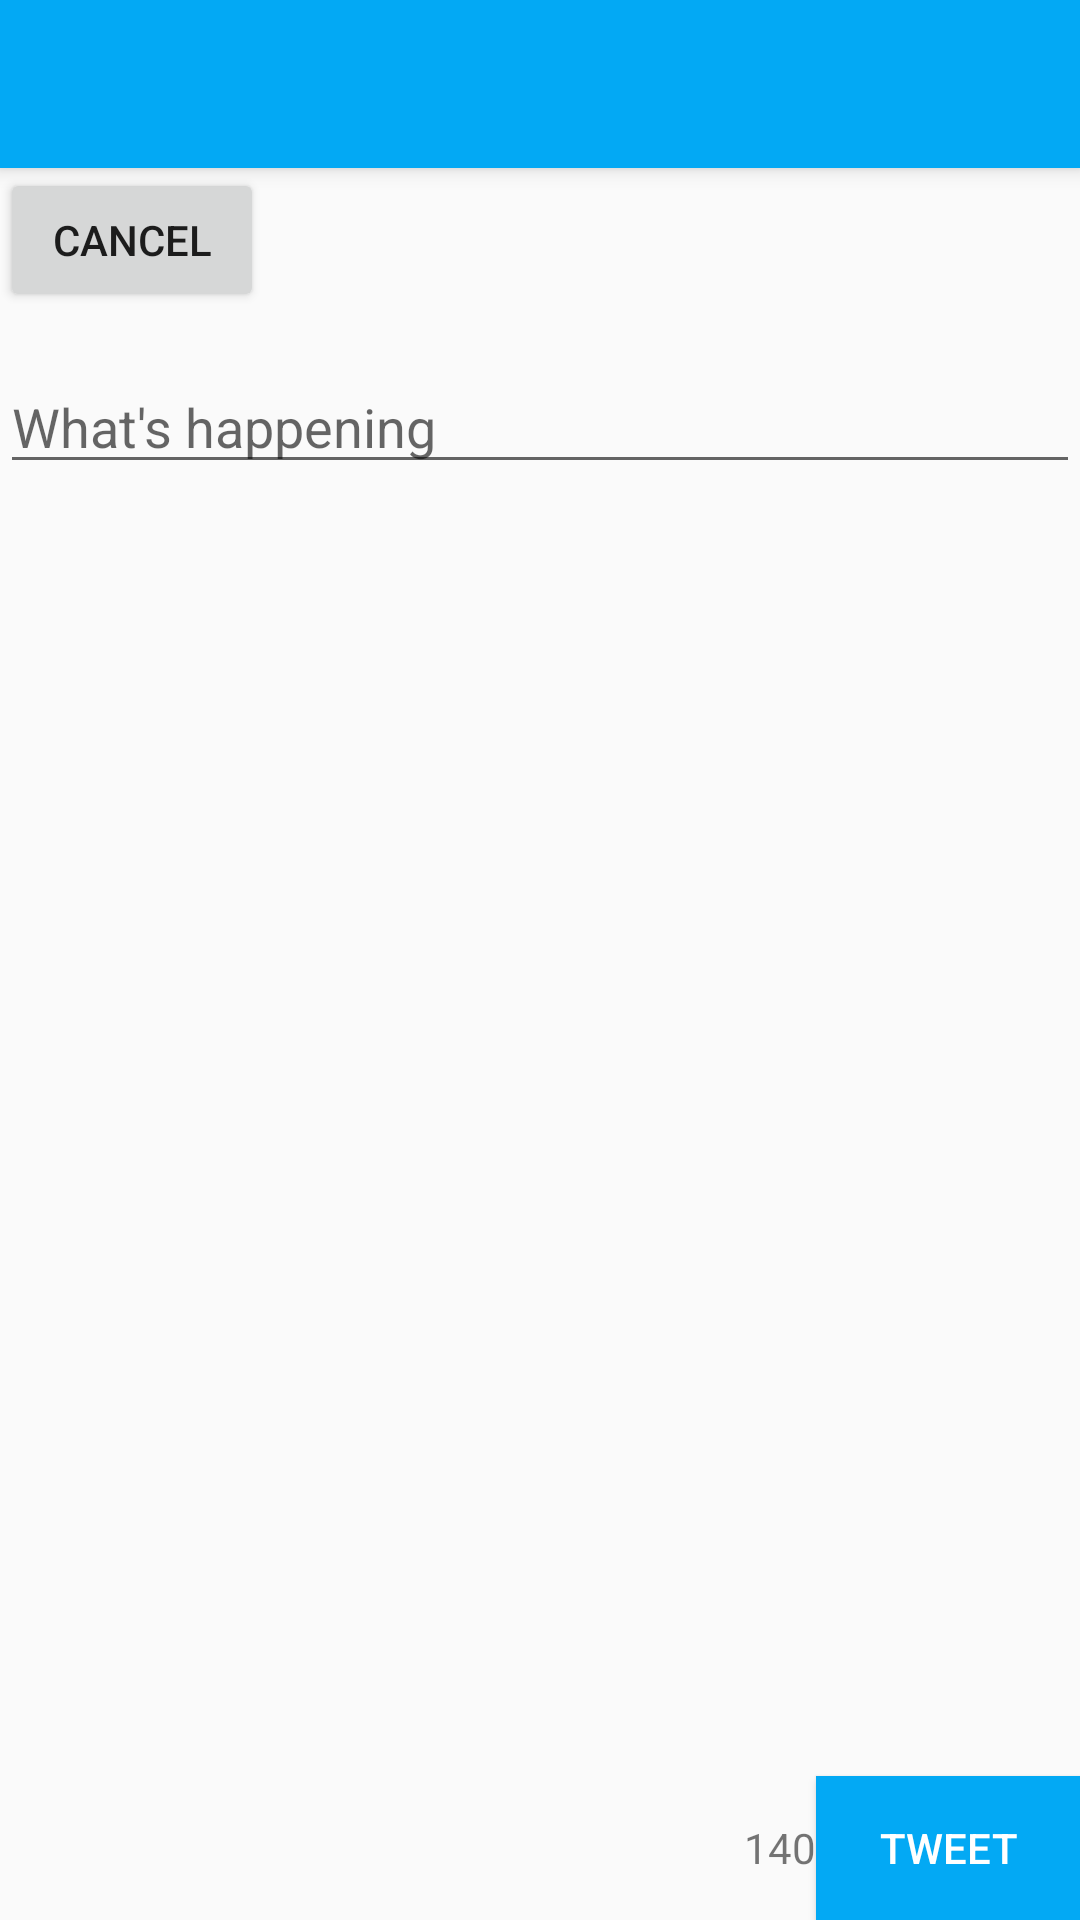

Reconstruct the res/layout file that produces this screen, plus the resources it refers to.
<!-- AndroidManifest.xml: application theme AppTheme -->
<!-- res/layout/acitvity_compose.xml -->
<?xml version="1.0" encoding="utf-8"?>
<layout xmlns:android="http://schemas.android.com/apk/res/android"
    xmlns:tools="http://schemas.android.com/tools">
    <data>
        <variable
            name="user"
            type="com.example.twitterclient.models.User" />
    </data>
    <RelativeLayout  xmlns:app="http://schemas.android.com/apk/res-auto"
        android:layout_width="match_parent"
        android:layout_height="match_parent"
        tools:context=".ComposeActivity">

        <include layout="@layout/main_toolbar" />

        <Button
            android:id="@+id/btnCancel"
            android:layout_width="wrap_content"
            android:layout_height="wrap_content"
            android:layout_alignParentLeft="true"
            android:layout_below="@+id/mainToolbar"
            android:text="Cancel"/>
        <ImageView
            android:id="@+id/ivAvatar"
            android:layout_width="64dp"
            android:layout_height="64dp"
            android:layout_alignTop="@+id/btnCancel"
            android:layout_alignParentRight="true"
            android:layout_margin="@dimen/item_margin"
            android:src="@drawable/image_loading"
            app:imageUrl="@{user.profileImageUrl}"/>
        <TextView
            android:id="@+id/tvName"
            android:layout_width="wrap_content"
            android:layout_height="wrap_content"
            android:layout_alignTop="@+id/btnCancel"
            android:layout_toLeftOf="@+id/ivAvatar"
            android:text="@{user.name}"/>
        <TextView
            android:id="@+id/tvScreenName"
            android:layout_width="wrap_content"
            android:layout_height="wrap_content"
            android:layout_below="@+id/tvName"
            android:layout_toLeftOf="@+id/ivAvatar"
            android:text='@{"@" + user.screenName}'/>
        <EditText
            android:id="@+id/etStatus"
            android:layout_width="match_parent"
            android:layout_height="wrap_content"
            android:layout_below="@id/ivAvatar"
            android:hint="What's happening"/>
        <Button
            android:id="@+id/btnSubmit"
            android:layout_width="wrap_content"
            android:layout_height="wrap_content"
            android:layout_alignParentRight="true"
            android:layout_alignParentBottom="true"
            android:layout_alignParentEnd="true"
            android:text="TWEET"
            android:background="@color/colorPrimary"
            android:layout_margin="@dimen/item_margin"
            android:textColor="@android:color/white"/>
        <TextView
            android:id="@+id/tvRemainCharacter"
            android:layout_width="wrap_content"
            android:layout_height="wrap_content"
            android:layout_toLeftOf="@+id/btnSubmit"
            android:layout_alignBaseline="@+id/btnSubmit"
            android:layout_marginRight="@dimen/item_margin"
            android:text="140"/>
    </RelativeLayout>
</layout>
<!-- res/layout/main_toolbar.xml (included above) -->
<?xml version="1.0" encoding="utf-8"?>
<merge xmlns:android="http://schemas.android.com/apk/res/android"
    xmlns:app="http://schemas.android.com/apk/res-auto">
    <android.support.v7.widget.Toolbar
        android:id="@+id/mainToolbar"
        android:layout_width="match_parent"
        android:layout_height="?attr/actionBarSize"
        android:background="?attr/colorPrimary"
        android:layout_alignParentStart="true"
        android:layout_alignParentTop="true"
        android:layout_alignParentLeft="true"
        android:elevation="4dp"
        android:theme="@style/ToolbarTheme"
        app:titleTextAppearance="@style/ToolbarTitle">
    </android.support.v7.widget.Toolbar>
</merge>
<!-- resources referenced by this layout -->
<resources>
  <color name="colorPrimary">#03A9F4</color>
  <style name="ToolbarTheme" parent="@style/ThemeOverlay.AppCompat.Light" />
  <style name="ToolbarTitle">
          <item name="android:textColor">@android:color/white</item>
          <item name="android:textStyle">bold</item>
          <item name="android:textSize">20sp</item>
      </style>
  <style name="AppTheme" parent="Theme.AppCompat.Light.NoActionBar">
          
          <item name="colorPrimary">@color/colorPrimary</item>
          <item name="colorPrimaryDark">@color/colorPrimaryDark</item>
          <item name="colorAccent">@color/colorAccent</item>
      </style>
  <color name="colorPrimaryDark">#303F9F</color>
  <color name="colorAccent">#ff4081</color>
</resources>
